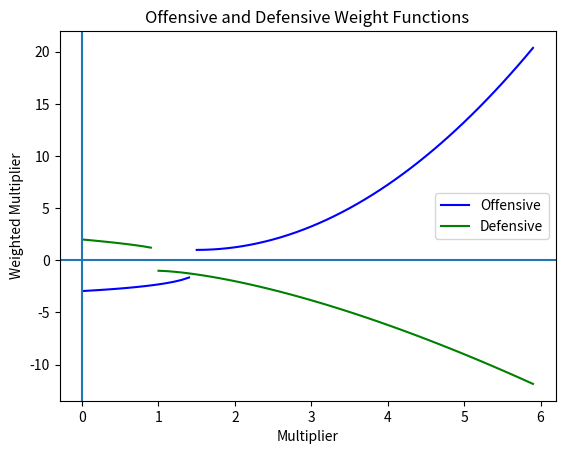

Write the Python code that produced this figure.
import matplotlib.pyplot as plt
from numpy import arange, vectorize

def offensiveWeightFunc(multiplier:float) -> float:
    equation1 = lambda mult: (mult - 1.5)**(2) + 1
    equation2 = lambda mult: -(2.2*(1.5-mult)**0.5)-(0.5*mult)-0.25
    return equation2(multiplier) if multiplier < 1.5 else equation1(multiplier)

def defensiveWeightFunc(multiplier:float) -> float:
    equation1 = lambda mult: -(mult - 1)**(3/2) - 1
    equation2 = lambda mult: (-mult + 1)**(2/3) + 1
    return equation2(multiplier) if multiplier < 1 else equation1(multiplier)

def display():
    x = arange(0,1.5,0.1)
    y = vectorize(offensiveWeightFunc)(x)
    offensive_lines = plt.plot(x,y,'b',label="Offensive")

    x = arange(1.5,6,0.1)
    y = vectorize(offensiveWeightFunc)(x)
    plt.plot(x,y,'b',label="Offensive")

    x = arange(0,1,0.1)
    y = vectorize(defensiveWeightFunc)(x)
    defensive_lines = plt.plot(x,y,'g',label="Defensive")

    x = arange(1,6,0.1)
    y = vectorize(defensiveWeightFunc)(x)
    plt.plot(x,y,'g',label="Defensive")

    plt.axhline(0,0,6)
    plt.axvline(0,-100,100)
    plt.legend(offensive_lines+defensive_lines, ["Offensive", "Defensive"])
    plt.title("Offensive and Defensive Weight Functions")
    plt.xlabel("Multiplier")
    plt.ylabel("Weighted Multiplier")

    plt.show()

if __name__ == "__main__":
    display()
